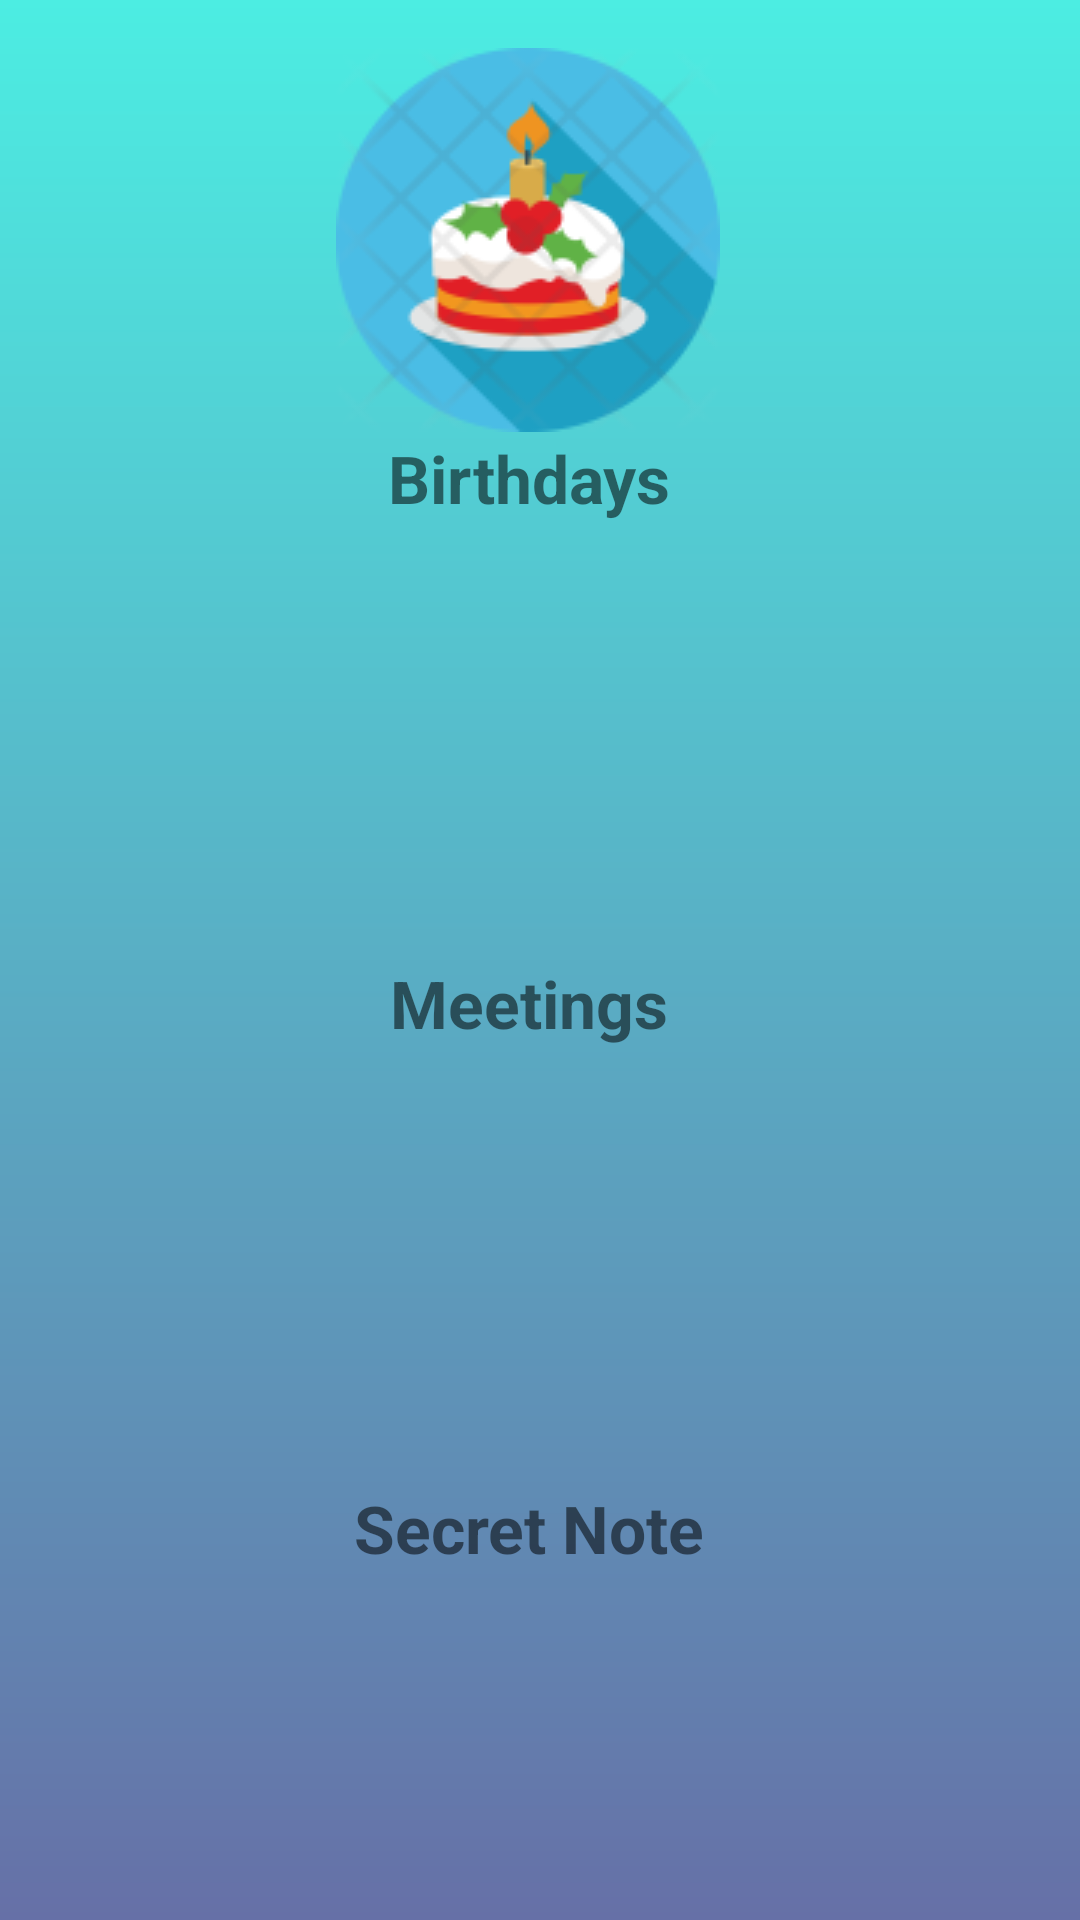

Reconstruct the res/layout file that produces this screen, plus the resources it refers to.
<!-- AndroidManifest.xml: application theme AppTheme -->
<!-- res/layout/activity_important_dates.xml -->
<?xml version="1.0" encoding="utf-8"?>
<android.support.constraint.ConstraintLayout xmlns:android="http://schemas.android.com/apk/res/android"
    xmlns:app="http://schemas.android.com/apk/res-auto"
    xmlns:tools="http://schemas.android.com/tools"
    android:layout_width="match_parent"
    android:layout_height="match_parent"
    android:background="@drawable/myappback"
    tools:context=".ImportantDates">

    <ImageView
        android:id="@+id/bdayImage"
        android:layout_width="wrap_content"
        android:layout_height="wrap_content"
        android:layout_marginLeft="112dp"
        android:layout_marginStart="112dp"
        android:layout_marginTop="16dp"
        app:layout_constraintStart_toStartOf="parent"
        app:layout_constraintTop_toTopOf="parent"
        app:srcCompat="@drawable/birthicon" />

    <ImageView
        android:id="@+id/meetingImage"
        android:layout_width="128dp"
        android:layout_height="128dp"
        android:layout_marginLeft="112dp"
        android:layout_marginStart="112dp"
        android:layout_marginTop="16dp"
        app:layout_constraintStart_toStartOf="parent"
        app:layout_constraintTop_toBottomOf="@+id/textView15"
        app:srcCompat="@drawable/meetingicon" />

    <TextView
        android:id="@+id/textView15"
        android:layout_width="129dp"
        android:layout_height="31dp"
        android:layout_marginLeft="112dp"
        android:layout_marginStart="112dp"
        android:gravity="center"
        android:text="Birthdays"
        android:textSize="22sp"
        android:textStyle="bold"
        app:layout_constraintStart_toStartOf="parent"
        app:layout_constraintTop_toBottomOf="@+id/bdayImage" />

    <TextView
        android:id="@+id/textView16"
        android:layout_width="129dp"
        android:layout_height="31dp"
        android:layout_marginLeft="112dp"
        android:layout_marginStart="112dp"
        android:gravity="center"
        android:text="Meetings"
        android:textSize="22sp"
        android:textStyle="bold"
        app:layout_constraintStart_toStartOf="parent"
        app:layout_constraintTop_toBottomOf="@+id/meetingImage" />

    <ImageView
        android:id="@+id/myNoteImage"
        android:layout_width="128dp"
        android:layout_height="128dp"
        android:layout_marginLeft="112dp"
        android:layout_marginStart="112dp"
        android:layout_marginTop="16dp"
        app:layout_constraintStart_toStartOf="parent"
        app:layout_constraintTop_toBottomOf="@+id/textView16"
        app:srcCompat="@drawable/diary1" />

    <TextView
        android:id="@+id/textView18"
        android:layout_width="129dp"
        android:layout_height="31dp"
        android:layout_marginLeft="112dp"
        android:layout_marginStart="112dp"
        android:gravity="center"
        android:text="Secret Note"
        android:textSize="22sp"
        android:textStyle="bold"
        app:layout_constraintStart_toStartOf="parent"
        app:layout_constraintTop_toBottomOf="@+id/myNoteImage" />
</android.support.constraint.ConstraintLayout>
<!-- resources referenced by this layout -->
<resources>
  <!-- drawable birthicon: png bitmap (drawable, 17048 bytes) -->
  <!-- drawable myappback (drawable) -->
  <?xml version="1.0" encoding="utf-8"?>
  <shape xmlns:android="http://schemas.android.com/apk/res/android">
      <gradient android:startColor="#4cede2"
          android:endColor="#6670a7"
          android:angle="270"
          />
  
  </shape>
  <style name="AppTheme" parent="Base.Theme.AppCompat.Light.DarkActionBar">
          
          <item name="colorPrimary">@color/colorPrimary</item>
          <item name="colorPrimaryDark">@color/colorPrimaryDark</item>
          <item name="colorAccent">@color/colorAccent</item>
      </style>
  <color name="colorPrimary">#3F51B5</color>
  <color name="colorPrimaryDark">#303F9F</color>
  <color name="colorAccent">#ebd0408b</color>
</resources>
